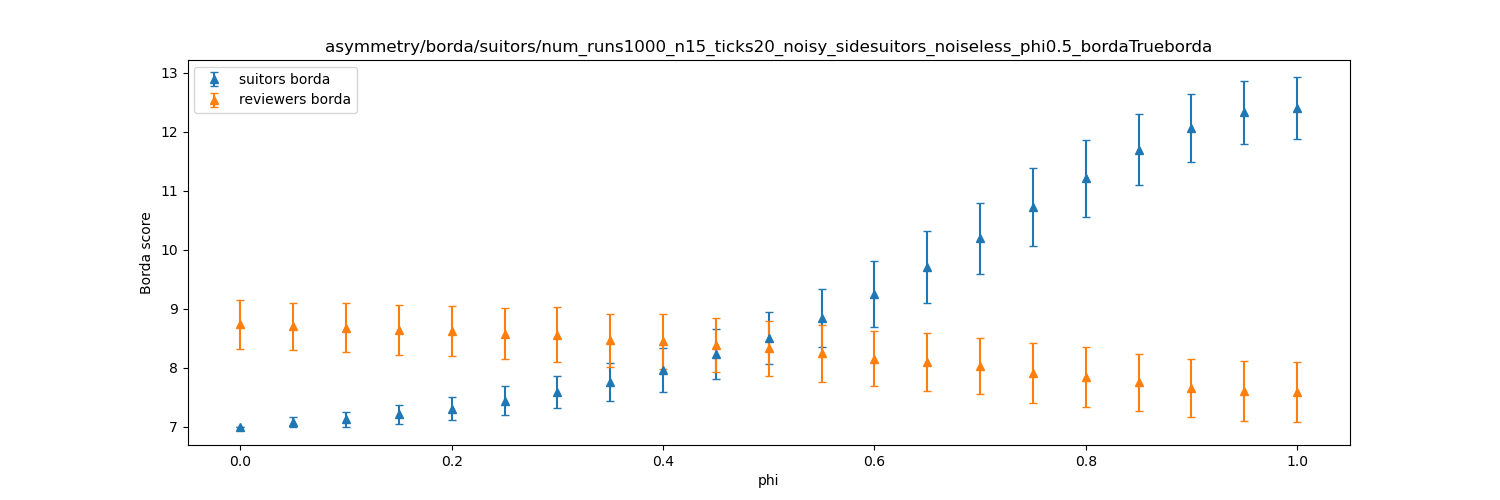

The file beside this chart, header and first rows:
dispersion, suitors borda_mean, suitors borda_stdev, reviewers borda_mean, reviewers borda_stdev
0.0, 7, 0.0, 8.733, 0.4115
0.05, 7.069, 0.08559, 8.697, 0.4034
0.1, 7.123, 0.1251, 8.679, 0.4137
0.15, 7.206, 0.1656, 8.636, 0.4291
0.2, 7.3, 0.1941, 8.618, 0.4275
0.25, 7.437, 0.2492, 8.575, 0.4365
0.3, 7.578, 0.2716, 8.561, 0.4617
0.35, 7.763, 0.3219, 8.464, 0.4457
0.4, 7.963, 0.3767, 8.444, 0.4731
0.45, 8.224, 0.4231, 8.381, 0.4519
0.5, 8.502, 0.4484, 8.324, 0.4696
0.55, 8.841, 0.4951, 8.241, 0.4856
0.6, 9.247, 0.5537, 8.154, 0.4703
0.65, 9.703, 0.6085, 8.097, 0.4858
0.7, 10.19, 0.6062, 8.026, 0.4797
0.75, 10.73, 0.6611, 7.904, 0.507
0.8, 11.22, 0.6538, 7.838, 0.5089
0.85, 11.7, 0.6037, 7.748, 0.4882
0.9, 12.07, 0.5757, 7.657, 0.4931
0.95, 12.33, 0.5349, 7.607, 0.5106
1.0, 12.4, 0.5242, 7.594, 0.5086
